Dataset: dataset (GitHub, eWingEye/CNN_Aspergillus). Classes: Aspergillus flavus strain AI2, Aspergillus clavatus strain AI1, Aspergillus flavus strain AI1, Aspergillus fumigatus strain A293, Aspergillus nidulans strain TN02A7, Aspergillus niger strain AI1, Aspergillus terreus strain AI1.

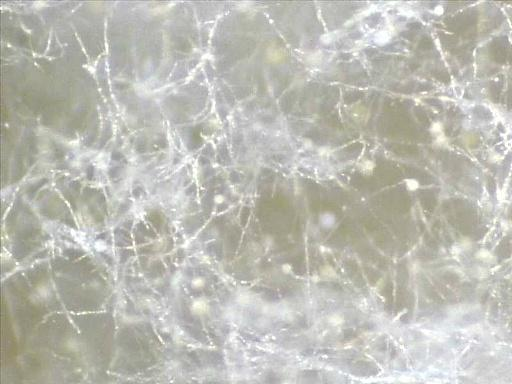
Label: Aspergillus flavus strain AI1

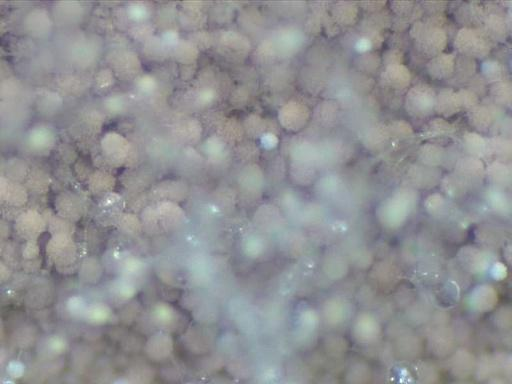
Label: Aspergillus terreus strain AI1

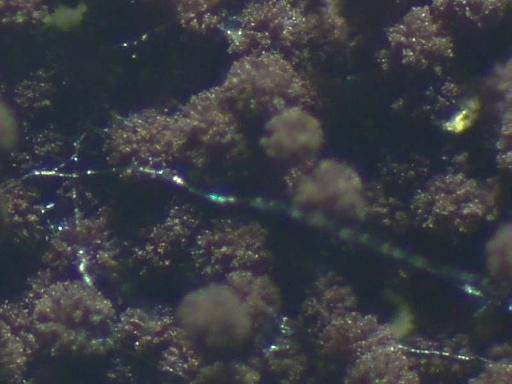
Label: Aspergillus niger strain AI1

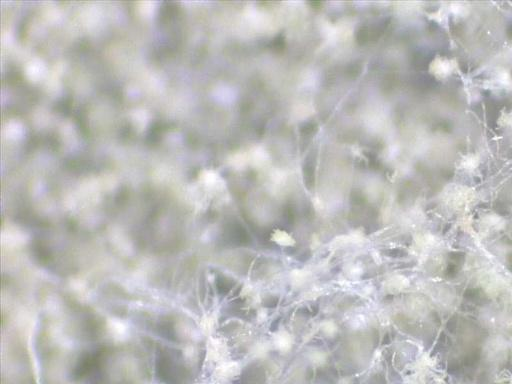
Label: Aspergillus flavus strain AI2

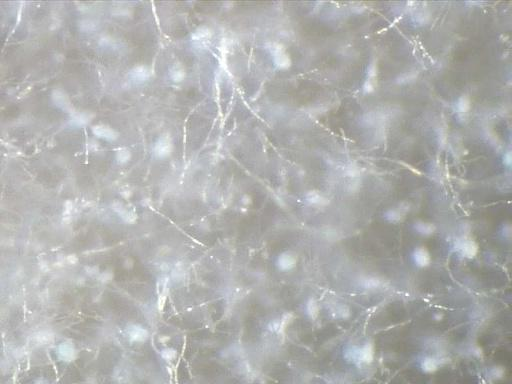
Label: Aspergillus clavatus strain AI1

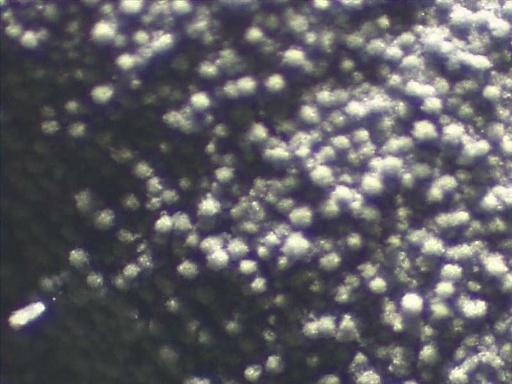
Label: Aspergillus fumigatus strain A293
